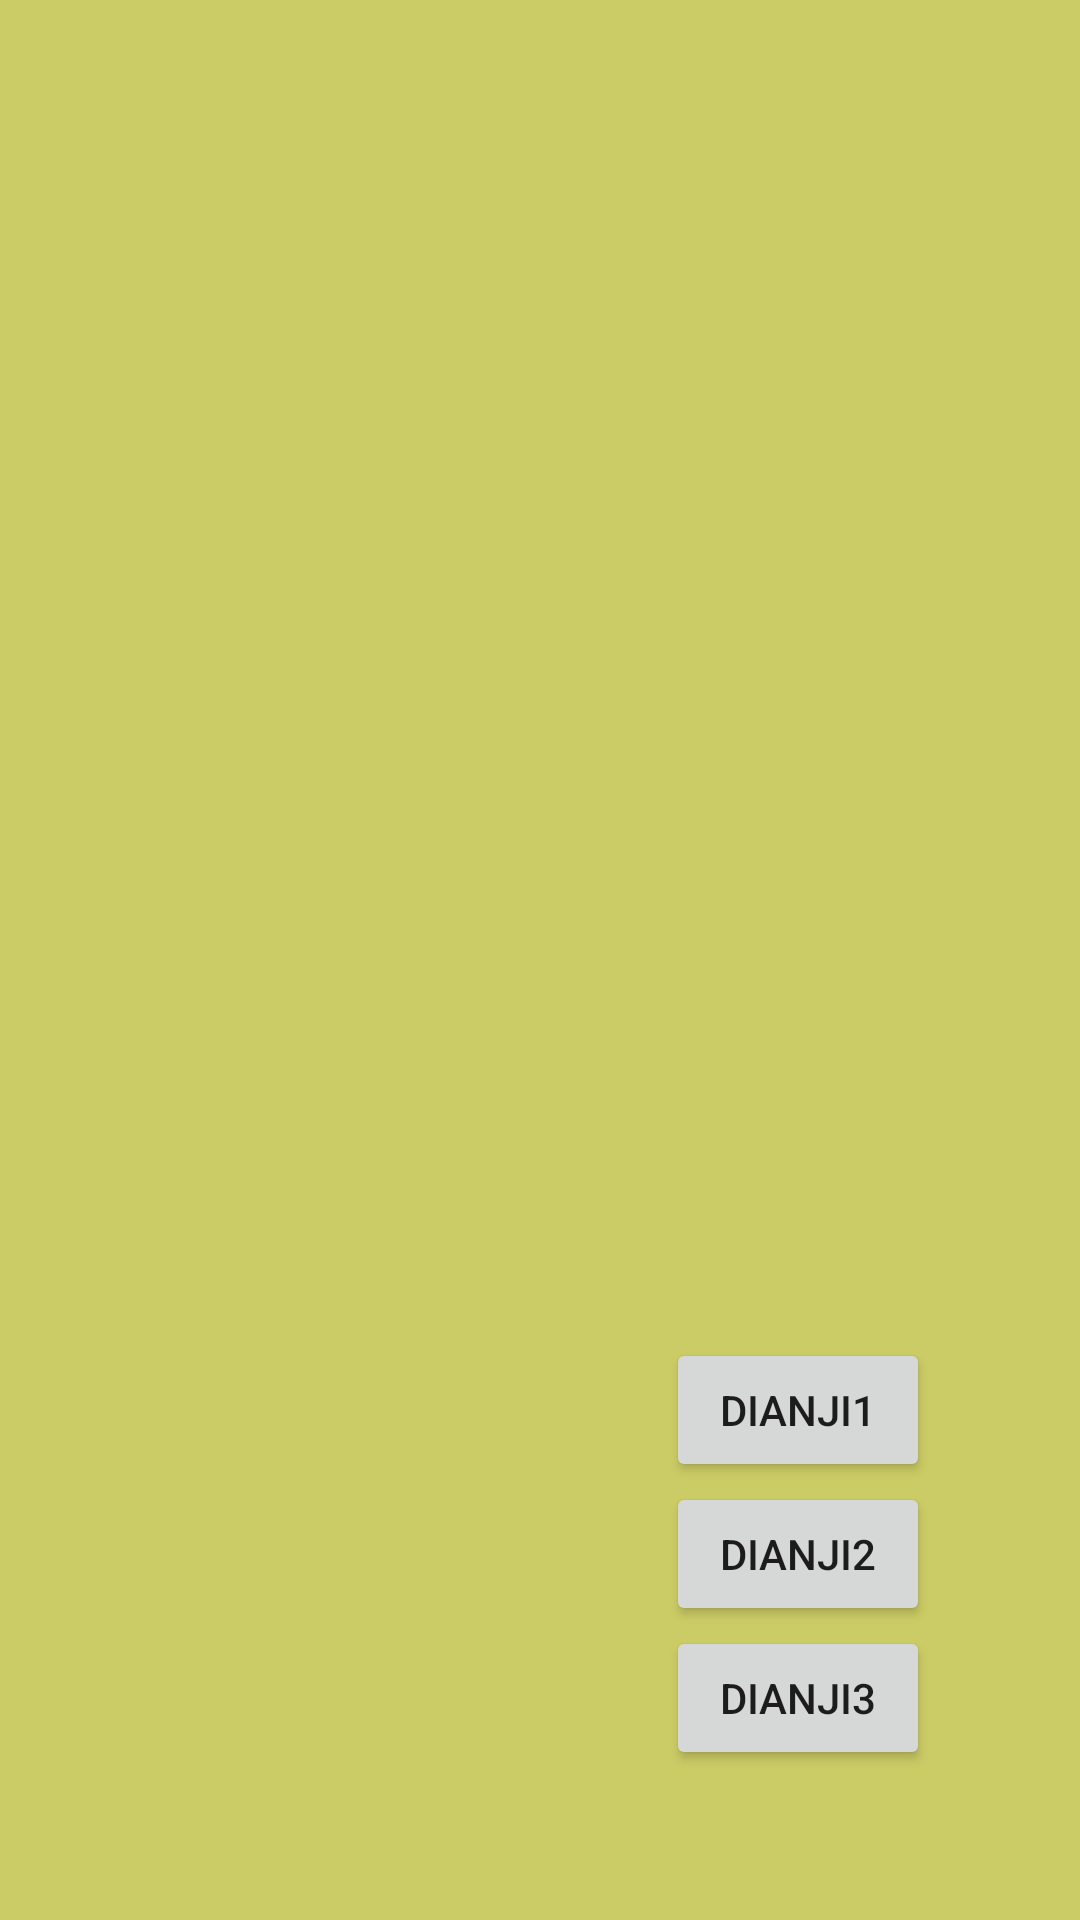

Layout XML and referenced resources for this Android screen:
<!-- AndroidManifest.xml: application theme AppTheme -->
<!-- res/layout/aa_layout.xml -->
<?xml version="1.0" encoding="utf-8"?>
<RelativeLayout xmlns:android="http://schemas.android.com/apk/res/android"
    xmlns:app="http://schemas.android.com/apk/res-auto"
    android:orientation="vertical"
    android:background="@color/crefit_yellow"
    android:layout_width="match_parent"
    android:layout_height="match_parent">

    <LinearLayout
        android:layout_width="wrap_content"
        android:layout_height="wrap_content"
        android:layout_alignParentBottom="true"
        android:layout_alignParentRight="true"
        android:layout_marginBottom="50dp"
        android:layout_marginRight="50dp"
        android:gravity="center_horizontal"
        android:orientation="vertical">

        <Button
            android:layout_width="wrap_content"
            android:layout_height="wrap_content"
            android:onClick="onClick1"
            android:text="dianji1"/>

        <Button
            android:layout_width="wrap_content"
            android:layout_height="wrap_content"
            android:onClick="onClick2"
            android:text="dianji2"/>
        <Button
            android:layout_width="wrap_content"
            android:layout_height="wrap_content"
            android:onClick="onClick3"
            android:text="dianji3"/>

    </LinearLayout>

</RelativeLayout>
<!-- resources referenced by this layout -->
<resources>
  <color name="crefit_yellow">#CCCC66</color>
  <style name="AppTheme" parent="Theme.AppCompat.Light.NoActionBar">
         
      </style>
</resources>
